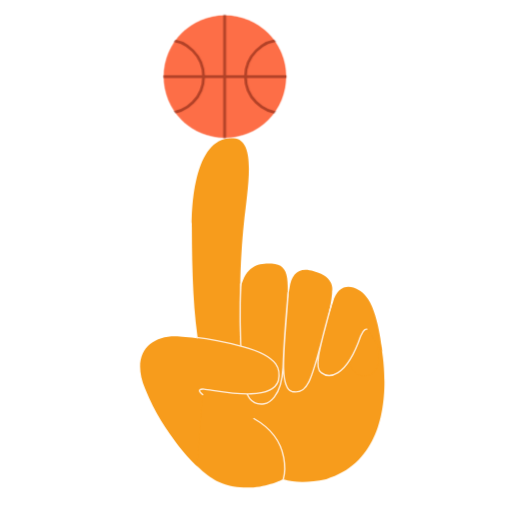
t = 0.00 s
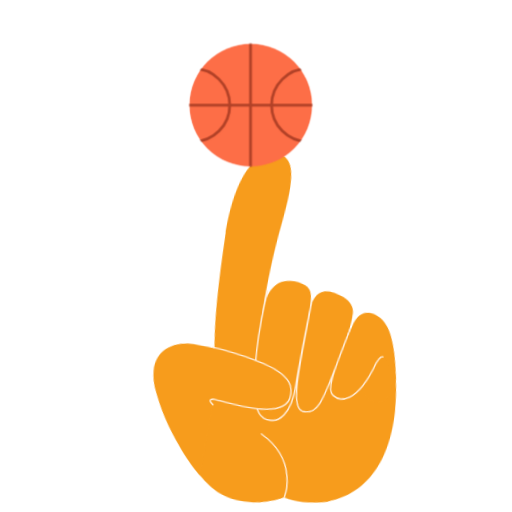
t = 0.50 s
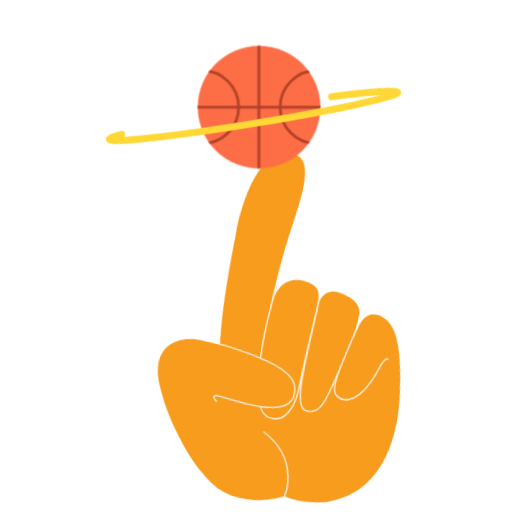
t = 1.00 s
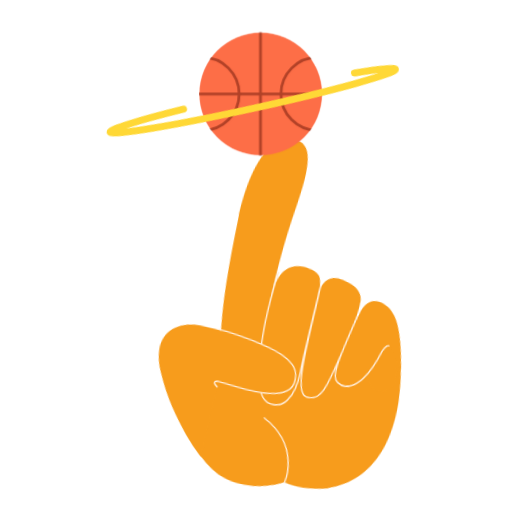
t = 1.50 s
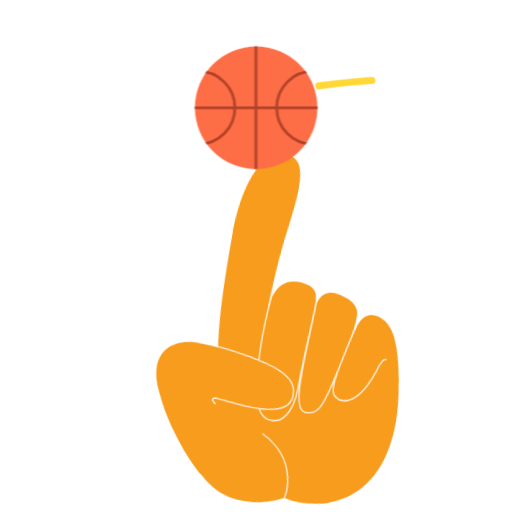
t = 2.00 s
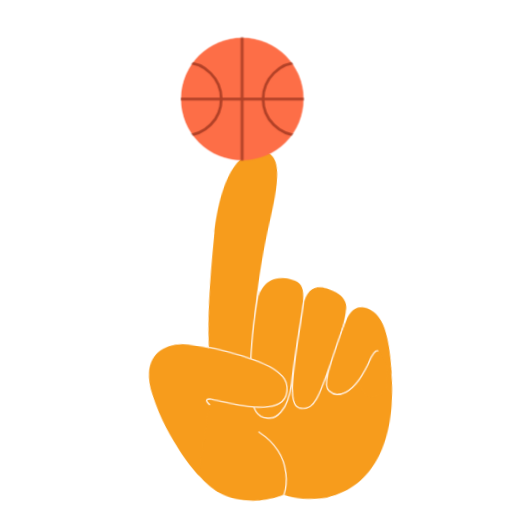
t = 2.50 s

The animated SVG that drew these frames (rendered in a browser with its animation timeline set to each time). Animation: 30 CSS @keyframes rules; one cycle of 3.00 s, repeats indefinitely.

<svg
  xmlns="http://www.w3.org/2000/svg"
  xmlns:xlink="http://www.w3.org/1999/xlink"
  id="epKPQXTvaso1"
  viewBox="0 0 512 512"
  shape-rendering="geometricPrecision"
  text-rendering="geometricPrecision"
>
  <style>
    #epKPQXTvaso3_to {
      animation: epKPQXTvaso3_to__to 3000ms linear infinite normal forwards;
    }
    @keyframes epKPQXTvaso3_to__to {
      0% {
        transform: translate(959.247422px, 795.765169px);
      }
      16.666667% {
        transform: translate(959.247422px, 795.765169px);
      }
      33.333333% {
        transform: translate(959.247422px, 804.765169px);
      }
      50% {
        transform: translate(959.247422px, 795.765169px);
      }
      66.666667% {
        transform: translate(959.247422px, 804.765169px);
      }
      83.333333% {
        transform: translate(959.247422px, 795.765169px);
      }
      100% {
        transform: translate(959.247422px, 795.765169px);
      }
    }
    #epKPQXTvaso3_tr {
      animation: epKPQXTvaso3_tr__tr 3000ms linear infinite normal forwards;
    }
    @keyframes epKPQXTvaso3_tr__tr {
      0% {
        transform: rotate(10.736924deg);
      }
      16.666667% {
        transform: rotate(10.736924deg);
        animation-timing-function: cubic-bezier(0.215, 0.61, 0.355, 1);
      }
      33.333333% {
        transform: rotate(-4deg);
        animation-timing-function: cubic-bezier(0.175, 0.885, 0.32, 1.275);
      }
      50% {
        transform: rotate(10.736924deg);
      }
      66.666667% {
        transform: rotate(10.736924deg);
        animation-timing-function: cubic-bezier(0.215, 0.61, 0.355, 1);
      }
      83.333333% {
        transform: rotate(-4deg);
        animation-timing-function: cubic-bezier(0.175, 0.885, 0.32, 1.275);
      }
      100% {
        transform: rotate(10.736924deg);
      }
    }
    #epKPQXTvaso13_to {
      animation: epKPQXTvaso13_to__to 3000ms linear infinite normal forwards;
    }
    @keyframes epKPQXTvaso13_to__to {
      0% {
        transform: translate(807.430023px, 618.149994px);
      }
      26.666667% {
        transform: translate(807.430023px, 618.149994px);
        animation-timing-function: cubic-bezier(0.075, 0.82, 0.165, 1);
      }
      33.333333% {
        transform: translate(807.430023px, 683.149994px);
        animation-timing-function: cubic-bezier(0.175, 0.885, 0.32, 1.275);
      }
      50% {
        transform: translate(807.430023px, 618.149994px);
      }
      66.666667% {
        transform: translate(807.430023px, 618.149994px);
      }
      76.666667% {
        transform: translate(807.430023px, 618.149994px);
        animation-timing-function: cubic-bezier(0.075, 0.82, 0.165, 1);
      }
      83.333333% {
        transform: translate(807.430023px, 683.149994px);
        animation-timing-function: cubic-bezier(0.175, 0.885, 0.32, 1.275);
      }
      100% {
        transform: translate(807.430023px, 618.149994px);
      }
    }
    #epKPQXTvaso13_ts {
      animation: epKPQXTvaso13_ts__ts 3000ms linear infinite normal forwards;
    }
    @keyframes epKPQXTvaso13_ts__ts {
      0% {
        transform: scale(1, 1);
      }
      16.666667% {
        transform: scale(1, 1);
        animation-timing-function: cubic-bezier(0.075, 0.82, 0.165, 1);
      }
      33.333333% {
        transform: scale(0, 0);
        animation-timing-function: cubic-bezier(0.175, 0.885, 0.32, 1.275);
      }
      50% {
        transform: scale(1, 1);
        animation-timing-function: cubic-bezier(0.075, 0.82, 0.165, 1);
      }
      66.666667% {
        transform: scale(1, 1);
        animation-timing-function: cubic-bezier(0.075, 0.82, 0.165, 1);
      }
      83.333333% {
        transform: scale(0, 0);
        animation-timing-function: cubic-bezier(0.175, 0.885, 0.32, 1.275);
      }
      100% {
        transform: scale(1, 1);
      }
    }
    #epKPQXTvaso15_to {
      animation: epKPQXTvaso15_to__to 3000ms linear infinite normal forwards;
    }
    @keyframes epKPQXTvaso15_to__to {
      0% {
        transform: translate(762.430023px, 715.149994px);
      }
      26.666667% {
        transform: translate(762.430023px, 715.149994px);
        animation-timing-function: cubic-bezier(0.075, 0.82, 0.165, 1);
      }
      33.333333% {
        transform: translate(762.430023px, 773.149994px);
        animation-timing-function: cubic-bezier(0.175, 0.885, 0.32, 1.275);
      }
      50% {
        transform: translate(762.418721px, 715.245283px);
      }
      66.666667% {
        transform: translate(762.418721px, 715.245283px);
      }
      76.666667% {
        transform: translate(762.430023px, 715.149994px);
        animation-timing-function: cubic-bezier(0.075, 0.82, 0.165, 1);
      }
      83.333333% {
        transform: translate(762.430023px, 773.149994px);
        animation-timing-function: cubic-bezier(0.175, 0.885, 0.32, 1.275);
      }
      100% {
        transform: translate(762.418721px, 715.245283px);
      }
    }
    #epKPQXTvaso15_ts {
      animation: epKPQXTvaso15_ts__ts 3000ms linear infinite normal forwards;
    }
    @keyframes epKPQXTvaso15_ts__ts {
      0% {
        transform: scale(1.2, 1.2);
      }
      16.666667% {
        transform: scale(1.2, 1.2);
        animation-timing-function: cubic-bezier(0.075, 0.82, 0.165, 1);
      }
      33.333333% {
        transform: scale(0, 0);
        animation-timing-function: cubic-bezier(0.175, 0.885, 0.32, 1.275);
      }
      50% {
        transform: scale(1.2, 1.2);
        animation-timing-function: cubic-bezier(0.075, 0.82, 0.165, 1);
      }
      66.666667% {
        transform: scale(1, 1);
        animation-timing-function: cubic-bezier(0.075, 0.82, 0.165, 1);
      }
      83.333333% {
        transform: scale(0, 0);
        animation-timing-function: cubic-bezier(0.175, 0.885, 0.32, 1.275);
      }
      100% {
        transform: scale(1.2, 1.2);
      }
    }
    #epKPQXTvaso17_to {
      animation: epKPQXTvaso17_to__to 3000ms linear infinite normal forwards;
    }
    @keyframes epKPQXTvaso17_to__to {
      0% {
        transform: translate(535.560409px, 868.565556px);
      }
      23.333333% {
        transform: translate(535.560409px, 878.565556px);
      }
      50% {
        transform: translate(535.560409px, 868.565556px);
      }
      73.333333% {
        transform: translate(535.560409px, 878.565556px);
      }
      100% {
        transform: translate(535.560409px, 868.565556px);
      }
    }
    #epKPQXTvaso17_tr {
      animation: epKPQXTvaso17_tr__tr 3000ms linear infinite normal forwards;
    }
    @keyframes epKPQXTvaso17_tr__tr {
      0% {
        transform: rotate(0deg);
        animation-timing-function: cubic-bezier(0.39, 0.575, 0.565, 1);
      }
      23.333333% {
        transform: rotate(8.505929deg);
        animation-timing-function: cubic-bezier(0.39, 0.575, 0.565, 1);
      }
      50% {
        transform: rotate(0deg);
        animation-timing-function: cubic-bezier(0.39, 0.575, 0.565, 1);
      }
      73.333333% {
        transform: rotate(8.505929deg);
        animation-timing-function: cubic-bezier(0.39, 0.575, 0.565, 1);
      }
      100% {
        transform: rotate(0deg);
      }
    }
    #epKPQXTvaso19_tr {
      animation: epKPQXTvaso19_tr__tr 3000ms linear infinite normal forwards;
    }
    @keyframes epKPQXTvaso19_tr__tr {
      0% {
        transform: translate(501.905264px, 771.212339px) rotate(0deg);
        animation-timing-function: cubic-bezier(0.39, 0.575, 0.565, 1);
      }
      23.333333% {
        transform: translate(501.905264px, 771.212339px) rotate(10deg);
        animation-timing-function: cubic-bezier(0.165, 0.84, 0.44, 1);
      }
      50% {
        transform: translate(501.905264px, 771.212339px) rotate(0deg);
        animation-timing-function: cubic-bezier(0.39, 0.575, 0.565, 1);
      }
      73.333333% {
        transform: translate(501.905264px, 771.212339px) rotate(10deg);
        animation-timing-function: cubic-bezier(0.165, 0.84, 0.44, 1);
      }
      100% {
        transform: translate(501.905264px, 771.212339px) rotate(0deg);
      }
    }
    #epKPQXTvaso24_tr {
      animation: epKPQXTvaso24_tr__tr 3000ms linear infinite normal forwards;
    }
    @keyframes epKPQXTvaso24_tr__tr {
      0% {
        transform: translate(530.607005px, 765.579138px) rotate(0deg);
        animation-timing-function: cubic-bezier(0.39, 0.575, 0.565, 1);
      }
      23.333333% {
        transform: translate(530.607005px, 765.579138px) rotate(5deg);
        animation-timing-function: cubic-bezier(0.39, 0.575, 0.565, 1);
      }
      50% {
        transform: translate(530.607005px, 765.579138px) rotate(0deg);
        animation-timing-function: cubic-bezier(0.39, 0.575, 0.565, 1);
      }
      73.333333% {
        transform: translate(530.607005px, 765.579138px) rotate(5deg);
        animation-timing-function: cubic-bezier(0.39, 0.575, 0.565, 1);
      }
      100% {
        transform: translate(530.607005px, 765.579138px) rotate(0deg);
      }
    }
    #epKPQXTvaso30_to {
      animation: epKPQXTvaso30_to__to 3000ms linear infinite normal forwards;
    }
    @keyframes epKPQXTvaso30_to__to {
      0% {
        transform: translate(245.35129px, 854.653974px);
      }
      23.333333% {
        transform: translate(245.35129px, 870.653974px);
      }
      50% {
        transform: translate(245.35129px, 854.653974px);
      }
      73.333333% {
        transform: translate(245.35129px, 870.653974px);
      }
      100% {
        transform: translate(245.35129px, 854.653974px);
      }
    }
    #epKPQXTvaso31_tr {
      animation: epKPQXTvaso31_tr__tr 3000ms linear infinite normal forwards;
    }
    @keyframes epKPQXTvaso31_tr__tr {
      0% {
        transform: translate(202.051463px, 876.310327px) rotate(0deg);
        animation-timing-function: cubic-bezier(0.215, 0.61, 0.355, 1);
      }
      50% {
        transform: translate(202.051463px, 876.310327px) rotate(8.313538deg);
        animation-timing-function: cubic-bezier(0.47, 0, 0.745, 0.715);
      }
      100% {
        transform: translate(202.051463px, 876.310327px) rotate(0deg);
      }
    }
    #epKPQXTvaso33_tr {
      animation: epKPQXTvaso33_tr__tr 3000ms linear infinite normal forwards;
    }
    @keyframes epKPQXTvaso33_tr__tr {
      0% {
        transform: translate(172.417299px, 775.241905px) rotate(0deg);
        animation-timing-function: cubic-bezier(0.215, 0.61, 0.355, 1);
      }
      50% {
        transform: translate(172.417299px, 775.241905px) rotate(3.523302deg);
        animation-timing-function: cubic-bezier(0.47, 0, 0.745, 0.715);
      }
      100% {
        transform: translate(172.417299px, 775.241905px) rotate(0deg);
      }
    }
    #epKPQXTvaso34 {
      animation: epKPQXTvaso34__m 3000ms linear infinite normal forwards;
    }
    @keyframes epKPQXTvaso34__m {
      0% {
        d: path(
          "M186,763.52C186,763.52,185.83,745.46,186.28,731.44C189.87,715.5,200.02,714.35,208.19,714.77C222.19,715.67,220.34,727.13,218.25,758.15C216.16,789.17,218.32,814.25,199.63,815.35C186.6,815.77,187.29,782.25,186,763.52Z"
        );
        animation-timing-function: cubic-bezier(0.215, 0.61, 0.355, 1);
      }
      50% {
        d: path(
          "M186,763.52C186,763.52,186.811163,746.97725,188.924817,731.800153C192.514817,715.860153,200.89966,713.890157,209.674608,714.738637C224.586742,718.064562,222.156196,721.141227,218.25,758.15C214.343804,795.158773,218.32,814.25,199.63,815.35C186.6,815.77,185.699716,782.370366,186,763.52Z"
        );
        animation-timing-function: cubic-bezier(0.47, 0, 0.745, 0.715);
      }
      100% {
        d: path(
          "M186,763.52C186,763.52,185.83,745.46,186.28,731.44C189.87,715.5,200.02,714.35,208.19,714.77C222.19,715.67,220.34,727.13,218.25,758.15C216.16,789.17,218.32,814.25,199.63,815.35C186.6,815.77,187.29,782.25,186,763.52Z"
        );
      }
    }
    #epKPQXTvaso38 {
      animation: epKPQXTvaso38__m 3000ms linear infinite normal forwards;
    }
    @keyframes epKPQXTvaso38__m {
      0% {
        d: path(
          "M186.1219,729.326091C186.1219,729.326091,185,755.28,186.66,786.41C188.33,813.79,195.32,815.92,202.79,814.97C205.19,814.66,215.1,811.4,216.3,788.97C216.63,778.6,218.468257,751.827906,219.968257,735.427906C217.468257,773.027906,212.8,803.36,222.66,806.18C236.32,809.45,237.8,791.31,250.8,744.25C240.8,780.02,238.9,789.65,243.56,792.77C248.56,796.64,261.12,797.45,271.74,766.6C273.95,761.03,276.1,761.69,276.1,761.69"
        );
        animation-timing-function: cubic-bezier(0.215, 0.61, 0.355, 1);
      }
      50% {
        d: path(
          "M190.461934,721.251609C190.461934,721.251609,183.639792,761.176901,186.66,786.41C188.33,813.79,195.32,815.92,202.79,814.97C205.624071,814.89962,215.1,811.4,216.3,788.97C216.63,778.6,220.261997,742.153999,221.761997,725.753999C219.261997,763.353999,212.8,803.36,222.66,806.18C236.32,809.45,237.8,791.31,250.8,744.25C240.8,780.02,238.9,789.65,243.56,792.77C248.56,796.64,261.12,797.45,271.74,766.6C273.95,761.03,276.1,761.69,276.1,761.69"
        );
        animation-timing-function: cubic-bezier(0.47, 0, 0.745, 0.715);
      }
      100% {
        d: path(
          "M186.1219,729.326091C186.1219,729.326091,185,755.28,186.66,786.41C188.33,813.79,195.32,815.92,202.79,814.97C205.19,814.66,215.1,811.4,216.3,788.97C216.63,778.6,218.468257,751.827906,219.968257,735.427906C217.468257,773.027906,212.8,803.36,222.66,806.18C236.32,809.45,237.8,791.31,250.8,744.25C240.8,780.02,238.9,789.65,243.56,792.77C248.56,796.64,261.12,797.45,271.74,766.6C273.95,761.03,276.1,761.69,276.1,761.69"
        );
      }
    }
    #epKPQXTvaso42_to {
      animation: epKPQXTvaso42_to__to 3000ms linear infinite normal forwards;
    }
    @keyframes epKPQXTvaso42_to__to {
      0% {
        transform: translate(174.920359px, 581.09613px);
        animation-timing-function: cubic-bezier(0.215, 0.61, 0.355, 1);
      }
      50% {
        transform: translate(200.531627px, 593.489088px);
        animation-timing-function: cubic-bezier(0.47, 0, 0.745, 0.715);
      }
      100% {
        transform: translate(174.920359px, 581.09613px);
      }
    }
    #epKPQXTvaso44_to {
      animation: epKPQXTvaso44_to__to 3000ms linear infinite normal forwards;
    }
    @keyframes epKPQXTvaso44_to__to {
      0% {
        transform: translate(37.524667px, 589.574907px);
      }
      16.666667% {
        transform: translate(143.524667px, 589.574907px);
      }
      33.333333% {
        transform: translate(249.524667px, 589.574907px);
      }
      50% {
        transform: translate(354.524667px, 589.574907px);
      }
      66.666667% {
        transform: translate(460.524667px, 589.574907px);
      }
      83.333333% {
        transform: translate(566.524667px, 589.574907px);
      }
      100% {
        transform: translate(672.02555px, 589.574907px);
      }
    }
    #epKPQXTvaso64 {
      animation-name: epKPQXTvaso64__m, epKPQXTvaso64_c_o;
      animation-duration: 3000ms;
      animation-fill-mode: forwards;
      animation-timing-function: linear;
      animation-direction: normal;
      animation-iteration-count: infinite;
    }
    @keyframes epKPQXTvaso64__m {
      0% {
        d: path(
          "M174.01,531.20343C174.01,531.20343,174.01,630.692496,174.01,630.692496"
        );
      }
      8% {
        d: path(
          "M174.01,531.20343C240.922972,530.70124,246.555095,630.47028,174.01,630.692496"
        );
      }
      9% {
        d: path(
          "M174.01,531.20343C109.506762,531.20343,107.62939,630.692499,174.01,630.692496"
        );
      }
      16.666667% {
        d: path(
          "M174.01,531.20343C174.01,531.20343,174.01,630.692496,174.01,630.692496"
        );
      }
      24.666667% {
        d: path(
          "M174.01,531.20343C240.922972,530.70124,246.555095,630.47028,174.01,630.692496"
        );
      }
      25.666667% {
        d: path(
          "M174.01,531.20343C109.506762,531.20343,107.62939,630.692499,174.01,630.692496"
        );
      }
      33.333333% {
        d: path(
          "M174.01,531.20343C174.01,531.20343,174.01,630.692496,174.01,630.692496"
        );
      }
      41.333333% {
        d: path(
          "M174.01,531.20343C240.922972,530.70124,246.555095,630.47028,174.01,630.692496"
        );
      }
      42.333333% {
        d: path(
          "M174.01,531.20343C109.506762,531.20343,107.62939,630.692499,174.01,630.692496"
        );
      }
      50% {
        d: path(
          "M174.01,531.20343C174.01,531.20343,174.01,630.692496,174.01,630.692496"
        );
      }
      58% {
        d: path(
          "M174.01,531.20343C240.922972,530.70124,246.555095,630.47028,174.01,630.692496"
        );
      }
      59% {
        d: path(
          "M174.01,531.20343C109.506762,531.20343,107.62939,630.692499,174.01,630.692496"
        );
      }
      66.666667% {
        d: path(
          "M174.01,531.20343C174.01,531.20343,174.01,630.692496,174.01,630.692496"
        );
      }
      74.666667% {
        d: path(
          "M174.01,531.20343C240.922972,530.70124,246.555095,630.47028,174.01,630.692496"
        );
      }
      75.666667% {
        d: path(
          "M174.01,531.20343C109.506762,531.20343,107.62939,630.692499,174.01,630.692496"
        );
      }
      83.333333% {
        d: path(
          "M174.01,531.20343C174.01,531.20343,174.01,630.692496,174.01,630.692496"
        );
      }
      91.333333% {
        d: path(
          "M174.01,531.20343C240.922972,530.70124,246.555095,630.47028,174.01,630.692496"
        );
      }
      92.333333% {
        d: path(
          "M174.01,531.20343C109.506762,531.20343,107.62939,630.692499,174.01,630.692496"
        );
      }
      100% {
        d: path(
          "M174.01,531.20343C174.01,531.20343,174.01,630.692496,174.01,630.692496"
        );
      }
    }
    @keyframes epKPQXTvaso64_c_o {
      0% {
        opacity: 1;
      }
      8% {
        opacity: 1;
        animation-timing-function: step-start;
      }
      9% {
        opacity: 0;
      }
      9.666667% {
        opacity: 1;
        animation-timing-function: step-start;
      }
      24.666667% {
        opacity: 1;
        animation-timing-function: step-start;
      }
      25.666667% {
        opacity: 0;
      }
      26.333333% {
        opacity: 1;
        animation-timing-function: step-start;
      }
      41.333333% {
        opacity: 1;
        animation-timing-function: step-start;
      }
      42.333333% {
        opacity: 0;
      }
      43% {
        opacity: 1;
        animation-timing-function: step-start;
      }
      58% {
        opacity: 1;
        animation-timing-function: step-start;
      }
      59% {
        opacity: 0;
      }
      59.666667% {
        opacity: 1;
        animation-timing-function: step-start;
      }
      74.666667% {
        opacity: 1;
        animation-timing-function: step-start;
      }
      75.666667% {
        opacity: 0;
      }
      76.333333% {
        opacity: 1;
        animation-timing-function: step-start;
      }
      91.333333% {
        opacity: 1;
        animation-timing-function: step-start;
      }
      92.333333% {
        opacity: 0;
      }
      93% {
        opacity: 1;
      }
      100% {
        opacity: 1;
      }
    }
    #epKPQXTvaso67_to {
      animation: epKPQXTvaso67_to__to 3000ms linear infinite normal forwards;
    }
    @keyframes epKPQXTvaso67_to__to {
      0% {
        transform: translate(199.80852px, 595.689295px);
      }
      23.333333% {
        transform: translate(199.80852px, 595.689295px);
      }
      50% {
        transform: translate(198.552052px, 594.011648px);
      }
      76.666667% {
        transform: translate(185.144049px, 581.018236px);
      }
      100% {
        transform: translate(185.144049px, 581.018236px);
      }
    }
    #epKPQXTvaso67_tr {
      animation: epKPQXTvaso67_tr__tr 3000ms linear infinite normal forwards;
    }
    @keyframes epKPQXTvaso67_tr__tr {
      0% {
        transform: rotate(12.130097deg);
      }
      23.333333% {
        transform: rotate(12.130097deg);
      }
      50% {
        transform: rotate(7.099611deg);
      }
      76.666667% {
        transform: rotate(12.130097deg);
      }
      100% {
        transform: rotate(12.130097deg);
      }
    }
    #epKPQXTvaso67 {
      animation-name: epKPQXTvaso67_c_o, epKPQXTvaso67_s_do;
      animation-duration: 3000ms;
      animation-fill-mode: forwards;
      animation-timing-function: linear;
      animation-direction: normal;
      animation-iteration-count: infinite;
    }
    @keyframes epKPQXTvaso67_c_o {
      0% {
        opacity: 1;
      }
      76.666667% {
        opacity: 1;
        animation-timing-function: step-start;
      }
      83.333333% {
        opacity: 0;
      }
      100% {
        opacity: 0;
      }
    }
    @keyframes epKPQXTvaso67_s_do {
      0% {
        stroke-dashoffset: 312.526235;
      }
      23.333333% {
        stroke-dashoffset: 312.526235;
        animation-timing-function: cubic-bezier(0.39, 0.575, 0.565, 1);
      }
      76.666667% {
        stroke-dashoffset: 1562.53;
      }
      100% {
        stroke-dashoffset: 1562.53;
      }
    }
    #epKPQXTvaso69_tr {
      animation: epKPQXTvaso69_tr__tr 3000ms linear infinite normal forwards;
    }
    @keyframes epKPQXTvaso69_tr__tr {
      0% {
        transform: translate(458.283543px, 301.974705px) rotate(0deg);
        animation-timing-function: cubic-bezier(0.175, 0.885, 0.32, 1.275);
      }
      16.666667% {
        transform: translate(458.283543px, 301.974705px) rotate(13deg);
        animation-timing-function: cubic-bezier(0.39, 0.575, 0.565, 1);
      }
      33.333333% {
        transform: translate(458.283543px, 301.974705px) rotate(0deg);
        animation-timing-function: cubic-bezier(0.175, 0.885, 0.32, 1.275);
      }
      50% {
        transform: translate(458.283543px, 301.974705px) rotate(13deg);
        animation-timing-function: cubic-bezier(0.39, 0.575, 0.565, 1);
      }
      66.666667% {
        transform: translate(458.283543px, 301.974705px) rotate(0deg);
        animation-timing-function: cubic-bezier(0.175, 0.885, 0.32, 1.275);
      }
      83.333333% {
        transform: translate(458.283543px, 301.974705px) rotate(13deg);
        animation-timing-function: cubic-bezier(0.39, 0.575, 0.565, 1);
      }
      100% {
        transform: translate(458.283543px, 301.974705px) rotate(0deg);
      }
    }
    #epKPQXTvaso74_tr {
      animation: epKPQXTvaso74_tr__tr 3000ms linear infinite normal forwards;
    }
    @keyframes epKPQXTvaso74_tr__tr {
      0% {
        transform: translate(382.796559px, 370.60649px) rotate(-1.058536deg);
        animation-timing-function: cubic-bezier(0.175, 0.885, 0.32, 1.275);
      }
      16.666667% {
        transform: translate(382.796559px, 370.60649px) rotate(8.459435deg);
      }
      33.333333% {
        transform: translate(382.796559px, 370.60649px) rotate(-1.058536deg);
        animation-timing-function: cubic-bezier(0.175, 0.885, 0.32, 1.275);
      }
      50% {
        transform: translate(382.796559px, 370.60649px) rotate(8.459435deg);
      }
      66.666667% {
        transform: translate(382.796559px, 370.60649px) rotate(-1.058536deg);
        animation-timing-function: cubic-bezier(0.175, 0.885, 0.32, 1.275);
      }
      83.333333% {
        transform: translate(382.796559px, 370.60649px) rotate(8.459435deg);
      }
      100% {
        transform: translate(382.796559px, 370.60649px) rotate(-1.058536deg);
      }
    }
    #epKPQXTvaso77_tr {
      animation: epKPQXTvaso77_tr__tr 3000ms linear infinite normal forwards;
    }
    @keyframes epKPQXTvaso77_tr__tr {
      0% {
        transform: translate(390.052241px, 259.109598px) rotate(-11.951648deg);
        animation-timing-function: cubic-bezier(0.175, 0.885, 0.32, 1.275);
      }
      16.666667% {
        transform: translate(390.052241px, 259.109598px) rotate(0deg);
        animation-timing-function: cubic-bezier(0.39, 0.575, 0.565, 1);
      }
      33.333333% {
        transform: translate(390.052241px, 259.109598px) rotate(-11.951648deg);
        animation-timing-function: cubic-bezier(0.175, 0.885, 0.32, 1.275);
      }
      50% {
        transform: translate(390.052241px, 259.109598px) rotate(0deg);
        animation-timing-function: cubic-bezier(0.39, 0.575, 0.565, 1);
      }
      66.666667% {
        transform: translate(390.052241px, 259.109598px) rotate(-11.951648deg);
        animation-timing-function: cubic-bezier(0.175, 0.885, 0.32, 1.275);
      }
      83.333333% {
        transform: translate(390.052241px, 259.109598px) rotate(0deg);
        animation-timing-function: cubic-bezier(0.39, 0.575, 0.565, 1);
      }
      100% {
        transform: translate(390.052241px, 259.109598px) rotate(-5.267921deg);
      }
    }
    #epKPQXTvaso81_to {
      animation: epKPQXTvaso81_to__to 3000ms linear infinite normal forwards;
    }
    @keyframes epKPQXTvaso81_to__to {
      0% {
        transform: translate(716.895214px, 424.563349px);
      }
      16.666667% {
        transform: translate(716.895214px, 435.563349px);
      }
      33.333333% {
        transform: translate(716.895214px, 424.563349px);
      }
      50% {
        transform: translate(716.895214px, 424.563349px);
      }
      66.666667% {
        transform: translate(716.895214px, 435.563349px);
      }
      83.333333% {
        transform: translate(716.895214px, 424.563349px);
      }
      100% {
        transform: translate(716.895214px, 424.563349px);
      }
    }
    #epKPQXTvaso81_tr {
      animation: epKPQXTvaso81_tr__tr 3000ms linear infinite normal forwards;
    }
    @keyframes epKPQXTvaso81_tr__tr {
      0% {
        transform: rotate(0deg);
        animation-timing-function: cubic-bezier(0.39, 0.575, 0.565, 1);
      }
      16.666667% {
        transform: rotate(-4.03592deg);
        animation-timing-function: cubic-bezier(0.39, 0.575, 0.565, 1);
      }
      33.333333% {
        transform: rotate(0deg);
        animation-timing-function: cubic-bezier(0.68, -0.275, 0.825, 0.115);
      }
      50% {
        transform: rotate(0deg);
        animation-timing-function: cubic-bezier(0.39, 0.575, 0.565, 1);
      }
      66.666667% {
        transform: rotate(-4.03592deg);
        animation-timing-function: cubic-bezier(0.39, 0.575, 0.565, 1);
      }
      83.333333% {
        transform: rotate(0deg);
      }
      100% {
        transform: rotate(0deg);
      }
    }
    #epKPQXTvaso82_tr {
      animation: epKPQXTvaso82_tr__tr 3000ms linear infinite normal forwards;
    }
    @keyframes epKPQXTvaso82_tr__tr {
      0% {
        transform: translate(702.447715px, 338.777799px) rotate(0deg);
        animation-timing-function: cubic-bezier(0.39, 0.575, 0.565, 1);
      }
      16.666667% {
        transform: translate(702.447715px, 338.777799px) rotate(3.454065deg);
      }
      33.333333% {
        transform: translate(702.447715px, 338.777799px) rotate(0deg);
        animation-timing-function: cubic-bezier(0.39, 0.575, 0.565, 1);
      }
      50% {
        transform: translate(702.447715px, 338.777799px) rotate(0deg);
        animation-timing-function: cubic-bezier(0.39, 0.575, 0.565, 1);
      }
      66.666667% {
        transform: translate(702.447715px, 338.777799px) rotate(3.454065deg);
      }
      83.333333% {
        transform: translate(702.447715px, 338.777799px) rotate(0deg);
      }
      100% {
        transform: translate(702.447715px, 338.777799px) rotate(0deg);
      }
    }
    #epKPQXTvaso83_tr {
      animation: epKPQXTvaso83_tr__tr 3000ms linear infinite normal forwards;
    }
    @keyframes epKPQXTvaso83_tr__tr {
      0% {
        transform: translate(672.816195px, 333.88026px) rotate(0deg);
        animation-timing-function: cubic-bezier(0.39, 0.575, 0.565, 1);
      }
      16.666667% {
        transform: translate(672.816195px, 333.88026px) rotate(-1.835407deg);
      }
      33.333333% {
        transform: translate(672.816195px, 333.88026px) rotate(0deg);
        animation-timing-function: cubic-bezier(0.39, 0.575, 0.565, 1);
      }
      50% {
        transform: translate(672.816195px, 333.88026px) rotate(0deg);
        animation-timing-function: cubic-bezier(0.39, 0.575, 0.565, 1);
      }
      66.666667% {
        transform: translate(672.816195px, 333.88026px) rotate(-1.835407deg);
      }
      83.333333% {
        transform: translate(672.816195px, 333.88026px) rotate(0deg);
      }
      100% {
        transform: translate(672.816195px, 333.88026px) rotate(0deg);
      }
    }
  </style>
  <g transform="matrix(1.4 0 0 1.4-57.047715-718.932371)">
    <g id="epKPQXTvaso30_to" transform="translate(245.35129,854.653974)">
      <g transform="translate(-218.747529,-867.695202)">
        <g
          id="epKPQXTvaso31_tr"
          transform="translate(202.051463,876.310327) rotate(0)"
        >
          <g transform="translate(-202.051462,-876.310327)">
            <path
              d="M286.54,774.63c0,0,16.2,77.5-39.41,94.14-12.7,2.63-22.33,2.63-30.65,0-3.94,1.75-24.08,11.38-46,2-20.58-9.42-65.25-63.27-34.16-85.6c14.4-11.7,24.46-18.61,33.72-20.15c27.18-3.09,114.44-8.79,116.5,9.61Z"
              fill="#f79c1c"
            />
            <g
              id="epKPQXTvaso33_tr"
              transform="translate(172.417299,775.241905) rotate(0)"
            >
              <path
                d="M156.62,775.75c-4.376787-24.261456-5.352953-53.54642-5.45-87.17c0,0-2-65.64,29.75-63.28c16.56,1.05,10.27,34,7.34,61.4-1.18,11-2.41,29.15-2.52,44.63-.21,30.36.66,44.83.84,44.42c1.68,20.11-22.58,25.14-29.96,0Z"
                transform="translate(-172.417299,-775.241904)"
                fill="#f79c1c"
              />
            </g>
            <path
              id="epKPQXTvaso34"
              d="M186,763.52c0,0-.17-18.06.28-32.08c3.59-15.94,13.74-17.09,21.91-16.67c14,.9,12.15,12.36,10.06,43.38s.07,56.1-18.62,57.2c-13.03.42-12.34-33.1-13.63-51.83Z"
              fill="#f79c1c"
            />
            <path
              d="M220.94,732.23c0,0-2,11.19-3.06,25.44-1,15.2-7.15,49.45,8,48.61c9.06.38,16.1-25.26,19.77-43c5.86-20.94,5.71-28.4,5.71-28.4s2.78-10.54-13-14.58c-10.25-3.53-16.06,1.58-17.42,11.93Z"
              fill="#f79c1c"
            />
            <path
              d="M263.83,748.56c0,0,9.31,2.58,10.61,36.24"
              fill="none"
              stroke="#f79c1c"
              stroke-width="20"
              stroke-linecap="round"
              stroke-miterlimit="10"
            />
            <path
              d="M287.11,777.87c0,0-2.53-29.47-11.75-39.94-4.82-6.08-18.91-12.89-23.54,4.91-6.84,19.54-14.57,46.37-8.29,49.93c8.18,5.69,19-2.71,27-22.84c3.77-11.11,6.05-8.53,6.63-8"
              fill="#f79c1c"
            />
            <path
              id="epKPQXTvaso38"
              d="M186.1219,729.326091c0,0-1.1219,25.953909.5381,57.083909c1.67,27.38,8.66,29.51,16.13,28.56c2.4-.31,12.31-3.57,13.51-26c.33-10.37,2.168257-37.142094,3.668257-53.542094-2.5,37.6-7.168257,67.932094,2.691743,70.752094c13.66,3.27,15.14-14.87,28.14-61.93-10,35.77-11.9,45.4-7.24,48.52c5,3.87,17.56,4.68,28.18-26.17c2.21-5.57,4.36-4.91,4.36-4.91"
              fill="none"
              stroke="#ffeedc"
              stroke-linecap="round"
              stroke-linejoin="round"
            />
            <path
              d="M155,859.32c0,0-23.9-21.55-37.1-54.87-10.89-25.77,4-39.18,24.73-37.5s79,7.75,70.4,31.63c-3.14,8.81-18.44,11.74-41.28,7.34-20.74-4.4-12.78,2.51-12.78,2.51"
              fill="#f79c1c"
            />
            <path
              d="M158.92,808.43c0,0-5.83-4.4,1-3.92c10.72,1.19,47.89,9.76,53-5.93c1.59-7.07,1.88-17.1-25.36-24.47-17.4-4.54-24.54-5.7-33.14-6.53"
              fill="none"
              stroke="#ffeedc"
              stroke-linecap="round"
              stroke-linejoin="round"
            />
            <path
              d="M216.48,868.77c0,0,7.73-27-21-43.27"
              fill="none"
              stroke="#ffeedc"
              stroke-linecap="round"
              stroke-miterlimit="10"
            />
          </g>
        </g>
        <g id="epKPQXTvaso42_to" transform="translate(174.920359,581.09613)">
          <g
            transform="translate(-174.920359,-581.096129)"
            mask="url(#epKPQXTvaso65)"
          >
            <circle
              r="44.01"
              transform="translate(174.75 581.23)"
              fill="#fd6e47"
            />
            <g
              id="epKPQXTvaso44_to"
              transform="translate(37.524667,589.574907)"
            >
              <g transform="translate(-65.005005,-589.554993)">
                <line
                  x1="-1641.199973"
                  y1="581.23"
                  x2="283.29"
                  y2="581.23"
                  fill="none"
                  stroke="#b24228"
                  stroke-width="2"
                  stroke-miterlimit="10"
                />
                <rect
                  width="75.95"
                  height="52.25"
                  rx="26.13"
                  ry="26.13"
                  transform="translate(216.936728 555.105)"
                  fill="none"
                  stroke="#b24228"
                  stroke-width="2"
                  stroke-miterlimit="10"
                />
                <rect
                  width="75.95"
                  height="52.25"
                  rx="26.13"
                  ry="26.13"
                  transform="translate(-734.978382 555.105)"
                  fill="none"
                  stroke="#b24228"
                  stroke-width="2"
                  stroke-miterlimit="10"
                />
                <rect
                  width="75.95"
                  height="52.25"
                  rx="26.13"
                  ry="26.13"
                  transform="translate(-311.922574 555.105)"
                  fill="none"
                  stroke="#b24228"
                  stroke-width="2"
                  stroke-miterlimit="10"
                />
                <rect
                  width="75.95"
                  height="52.25"
                  rx="26.13"
                  ry="26.13"
                  transform="translate(-1263.837684 555.105)"
                  fill="none"
                  stroke="#b24228"
                  stroke-width="2"
                  stroke-miterlimit="10"
                />
                <rect
                  width="75.95"
                  height="52.25"
                  rx="26.13"
                  ry="26.13"
                  transform="translate(-417.733616 555.105)"
                  fill="none"
                  stroke="#b24228"
                  stroke-width="2"
                  stroke-miterlimit="10"
                />
                <rect
                  width="75.95"
                  height="52.25"
                  rx="26.13"
                  ry="26.13"
                  transform="translate(-1369.648726 555.105)"
                  fill="none"
                  stroke="#b24228"
                  stroke-width="2"
                  stroke-miterlimit="10"
                />
                <rect
                  width="75.95"
                  height="52.25"
                  rx="26.13"
                  ry="26.13"
                  transform="translate(-629.133616 555.105)"
                  fill="none"
                  stroke="#b24228"
                  stroke-width="2"
                  stroke-miterlimit="10"
                />
                <rect
                  width="75.95"
                  height="52.25"
                  rx="26.13"
                  ry="26.13"
                  transform="translate(-1581.048726 555.105)"
                  fill="none"
                  stroke="#b24228"
                  stroke-width="2"
                  stroke-miterlimit="10"
                />
                <rect
                  width="75.95"
                  height="52.25"
                  rx="26.13"
                  ry="26.13"
                  transform="translate(-523.322574 555.105)"
                  fill="none"
                  stroke="#b24228"
                  stroke-width="2"
                  stroke-miterlimit="10"
                />
                <rect
                  width="75.95"
                  height="52.25"
                  rx="26.13"
                  ry="26.13"
                  transform="translate(-1475.237684 555.105)"
                  fill="none"
                  stroke="#b24228"
                  stroke-width="2"
                  stroke-miterlimit="10"
                />
                <rect
                  width="75.95"
                  height="52.25"
                  rx="26.13"
                  ry="26.13"
                  transform="translate(111.077426 555.105)"
                  fill="none"
                  stroke="#b24228"
                  stroke-width="2"
                  stroke-miterlimit="10"
                />
                <rect
                  width="75.95"
                  height="52.25"
                  rx="26.13"
                  ry="26.13"
                  transform="translate(-840.837684 555.105)"
                  fill="none"
                  stroke="#b24228"
                  stroke-width="2"
                  stroke-miterlimit="10"
                />
                <rect
                  width="75.95"
                  height="52.25"
                  rx="26.13"
                  ry="26.13"
                  transform="translate(5.266384 555.105)"
                  fill="none"
                  stroke="#b24228"
                  stroke-width="2"
                  stroke-miterlimit="10"
                />
                <rect
                  width="75.95"
                  height="52.25"
                  rx="26.13"
                  ry="26.13"
                  transform="translate(-946.648726 555.105)"
                  fill="none"
                  stroke="#b24228"
                  stroke-width="2"
                  stroke-miterlimit="10"
                />
                <rect
                  width="75.95"
                  height="52.25"
                  rx="26.13"
                  ry="26.13"
                  transform="translate(-206.133616 555.105)"
                  fill="none"
                  stroke="#b24228"
                  stroke-width="2"
                  stroke-miterlimit="10"
                />
                <rect
                  width="75.95"
                  height="52.25"
                  rx="26.13"
                  ry="26.13"
                  transform="translate(-1158.048726 555.105)"
                  fill="none"
                  stroke="#b24228"
                  stroke-width="2"
                  stroke-miterlimit="10"
                />
                <rect
                  width="75.95"
                  height="52.25"
                  rx="26.13"
                  ry="26.13"
                  transform="translate(-100.322574 555.105)"
                  fill="none"
                  stroke="#b24228"
                  stroke-width="2"
                  stroke-miterlimit="10"
                />
                <rect
                  width="75.95"
                  height="52.25"
                  rx="26.13"
                  ry="26.13"
                  transform="translate(-1052.237684 555.105)"
                  fill="none"
                  stroke="#b24228"
                  stroke-width="2"
                  stroke-miterlimit="10"
                />
              </g>
            </g>
            <path
              id="epKPQXTvaso64"
              d="M174.01,531.20343c0,0,0,99.489066,0,99.489066"
              transform="translate(.579939 0)"
              fill="none"
              stroke="#b24228"
              stroke-width="2"
              stroke-miterlimit="10"
            />
            <mask
              id="epKPQXTvaso65"
              mask-type="luminance"
              x="-150%"
              y="-150%"
              height="400%"
              width="400%"
            >
              <circle
                r="44.01"
                transform="translate(174.75 581.23)"
                fill="#fff"
              />
            </mask>
          </g>
        </g>
        <g id="epKPQXTvaso67_to" transform="translate(199.80852,595.689295)">
          <g id="epKPQXTvaso67_tr" transform="rotate(12.130097)">
            <path
              id="epKPQXTvaso67"
              d="M224,563.25c27-8.55,45.22-13.23,45.85-11.46c1,2.81-42.22,20.68-96.53,39.91s-99.13,32.55-100.12,29.74c-.69-1.93,19.56-11,50-22.72"
              transform="translate(-174.80852,-581.689295)"
              fill="none"
              stroke="#ffd836"
              stroke-width="5"
              stroke-linecap="round"
              stroke-miterlimit="10"
              stroke-dashoffset="312.526235"
              stroke-dasharray="312.526235"
            />
          </g>
        </g>
      </g>
    </g>
  </g>
</svg>
